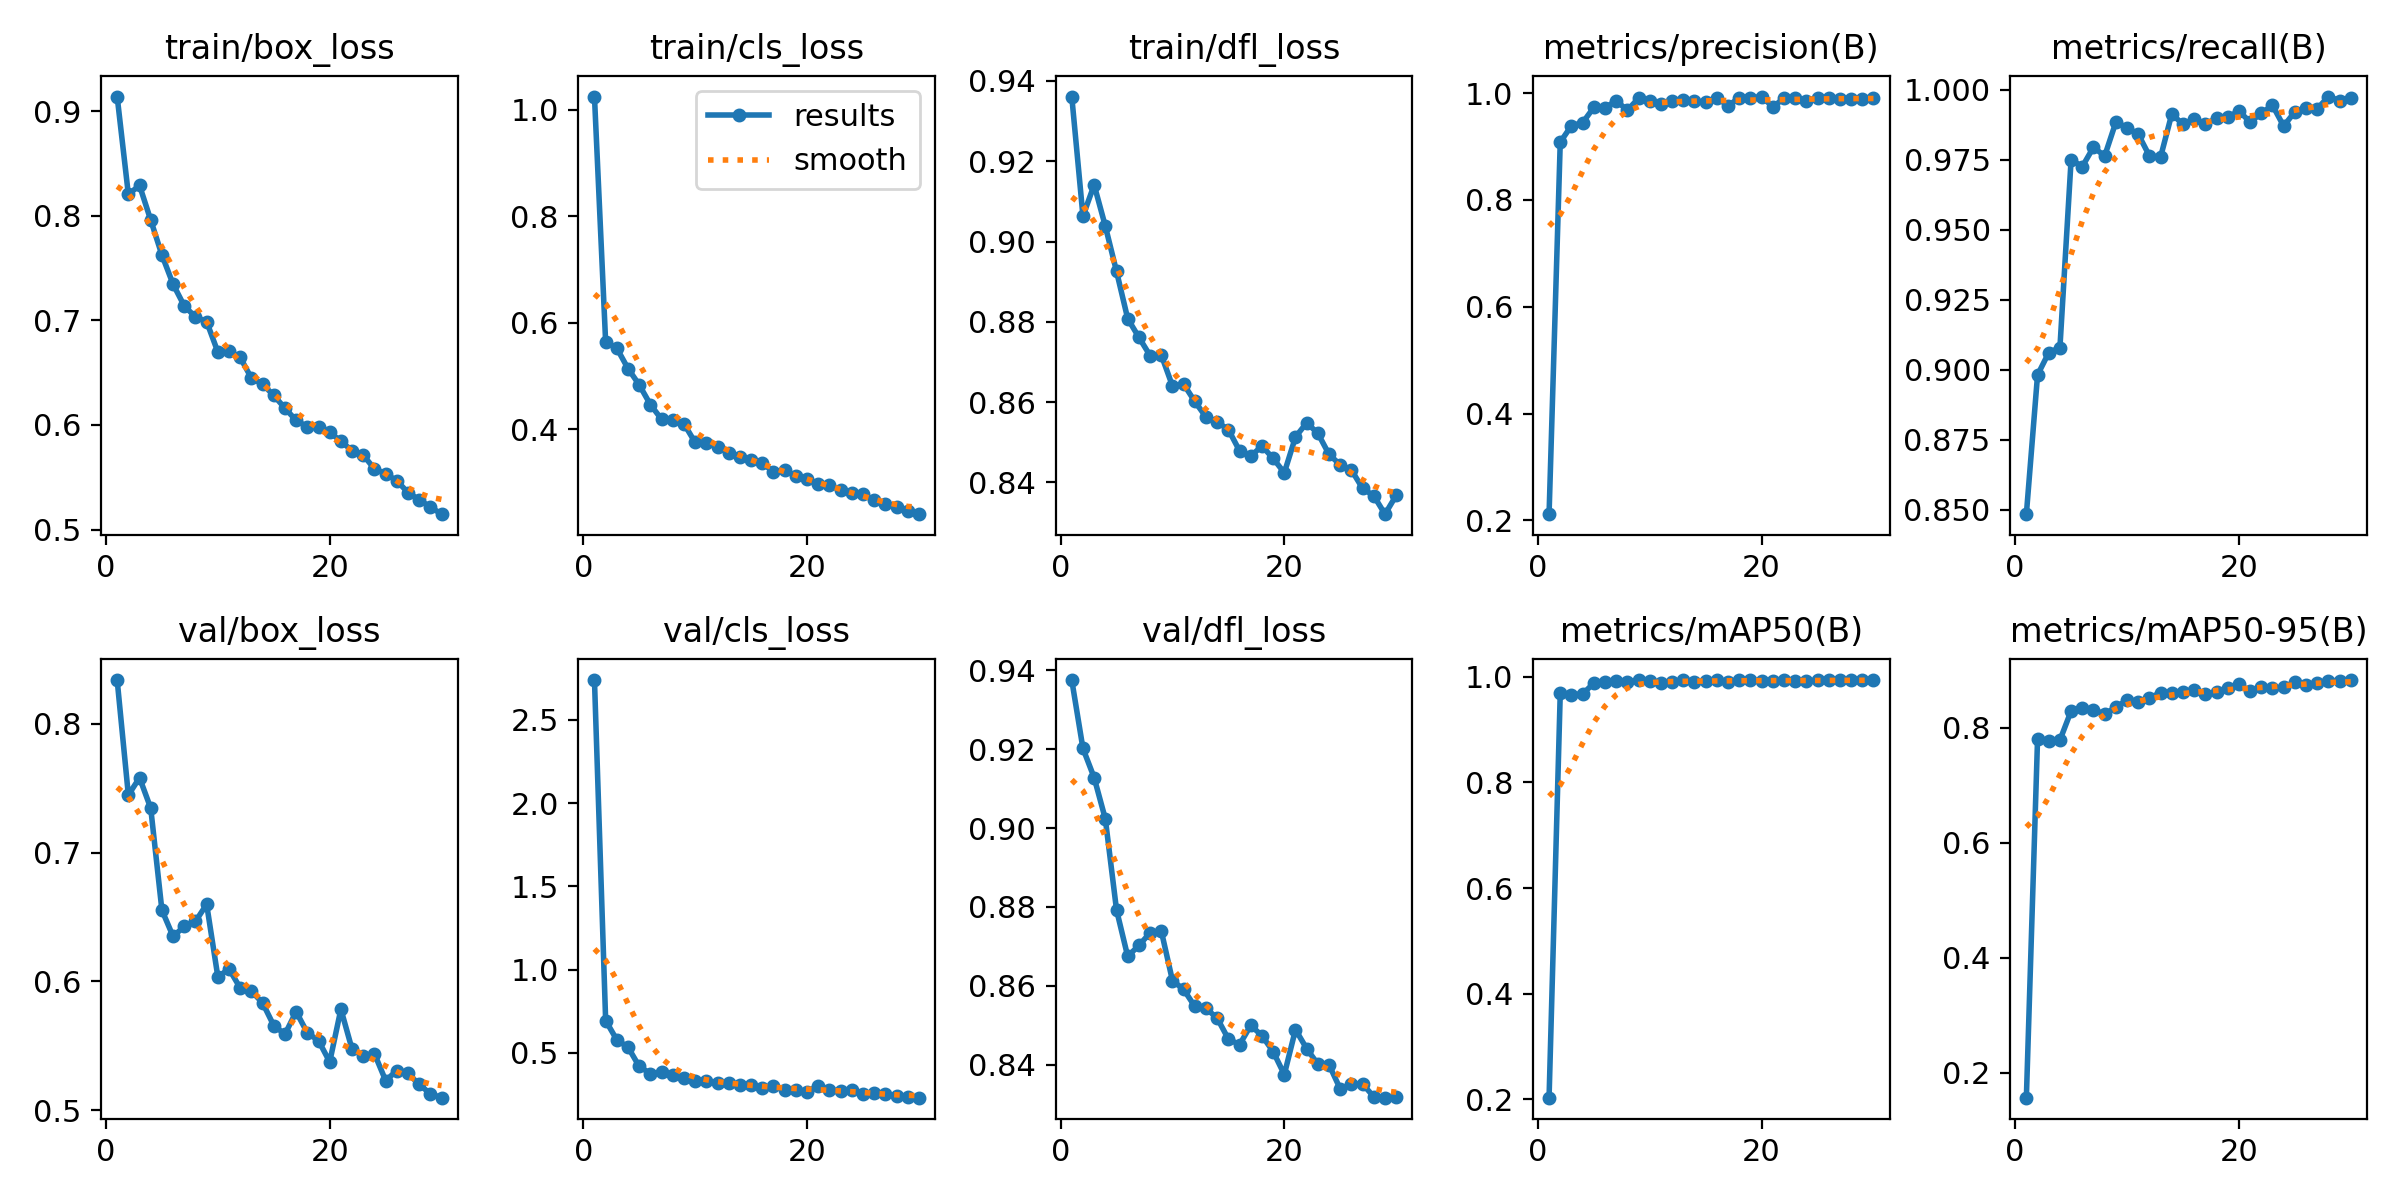

Data behind this chart, as committed beside it:
epoch, time, train/box_loss, train/cls_loss, train/dfl_loss, metrics/precision(B), metrics/recall(B), metrics/mAP50(B), metrics/mAP50-95(B), val/box_loss, val/cls_loss, val/dfl_loss, lr/pg0, lr/pg1, lr/pg2
1, 166.5, 0.9138, 1.025, 0.9361, 0.2115, 0.8484, 0.2031, 0.1564, 0.8339, 2.739, 0.9375, 0.000551, 0.000551, 0.000551
2, 281.3, 0.8204, 0.5638, 0.9063, 0.9083, 0.8981, 0.9692, 0.7801, 0.7446, 0.6946, 0.9202, 0.00107, 0.00107, 0.00107
3, 406.2, 0.8289, 0.5524, 0.9141, 0.9391, 0.9061, 0.9665, 0.7758, 0.7581, 0.5785, 0.9128, 0.001553, 0.001553, 0.001553
4, 526.8, 0.7958, 0.5142, 0.9038, 0.9447, 0.9079, 0.9674, 0.7782, 0.7345, 0.5349, 0.9023, 0.001502, 0.001502, 0.001502
5, 649.7, 0.7624, 0.4838, 0.8926, 0.9733, 0.975, 0.9882, 0.8289, 0.6553, 0.4195, 0.8793, 0.001447, 0.001447, 0.001447
6, 773.1, 0.7345, 0.4466, 0.8808, 0.9729, 0.9725, 0.9905, 0.8348, 0.6349, 0.3761, 0.8675, 0.001392, 0.001392, 0.001392
7, 901.2, 0.7138, 0.4191, 0.8761, 0.9858, 0.9795, 0.9929, 0.8314, 0.6427, 0.3862, 0.8702, 0.001337, 0.001337, 0.001337
8, 1021, 0.7032, 0.4182, 0.8716, 0.9681, 0.9763, 0.9899, 0.8234, 0.6465, 0.37, 0.8734, 0.001282, 0.001282, 0.001282
9, 1144, 0.6987, 0.4107, 0.8718, 0.9905, 0.9884, 0.9931, 0.8355, 0.6598, 0.3476, 0.874, 0.001227, 0.001227, 0.001227
10, 1266, 0.6697, 0.3756, 0.864, 0.9862, 0.9865, 0.9918, 0.8478, 0.6036, 0.3344, 0.8613, 0.001172, 0.001172, 0.001172
11, 1387, 0.6705, 0.3744, 0.8645, 0.98, 0.9841, 0.989, 0.844, 0.6096, 0.333, 0.8591, 0.001117, 0.001117, 0.001117
12, 1510, 0.6645, 0.3665, 0.8602, 0.9849, 0.9764, 0.9899, 0.8519, 0.5949, 0.3191, 0.8548, 0.001062, 0.001062, 0.001062
13, 1629, 0.6448, 0.3566, 0.8563, 0.9878, 0.976, 0.994, 0.8603, 0.5924, 0.3226, 0.8543, 0.001007, 0.001007, 0.001007
14, 1751, 0.6389, 0.3487, 0.855, 0.9845, 0.9913, 0.9905, 0.8598, 0.5833, 0.3107, 0.8518, 0.0009519, 0.0009519, 0.0009519
15, 1869, 0.6283, 0.3428, 0.8532, 0.9836, 0.9876, 0.9925, 0.8616, 0.5657, 0.3053, 0.8465, 0.0008968, 0.0008968, 0.0008968
16, 1992, 0.616, 0.3362, 0.8479, 0.9916, 0.9894, 0.9936, 0.866, 0.559, 0.2888, 0.8451, 0.0008418, 0.0008418, 0.0008418
17, 2108, 0.6044, 0.321, 0.8465, 0.9764, 0.9876, 0.9909, 0.8585, 0.5765, 0.3029, 0.85, 0.0007868, 0.0007868, 0.0007868
18, 2228, 0.5983, 0.3235, 0.8491, 0.9913, 0.9899, 0.9936, 0.8619, 0.56, 0.2806, 0.8474, 0.0007318, 0.0007318, 0.0007318
19, 2348, 0.5977, 0.3126, 0.846, 0.9911, 0.9901, 0.9937, 0.8681, 0.554, 0.2785, 0.8433, 0.0006768, 0.0006768, 0.0006768
20, 2480, 0.593, 0.3065, 0.8424, 0.9937, 0.9924, 0.9927, 0.875, 0.5374, 0.2685, 0.8375, 0.0006218, 0.0006218, 0.0006218
21, 2605, 0.5846, 0.2983, 0.8513, 0.9743, 0.9885, 0.9929, 0.8632, 0.5784, 0.3033, 0.8489, 0.0005668, 0.0005668, 0.0005668
22, 2724, 0.5754, 0.2955, 0.8548, 0.9904, 0.9915, 0.9932, 0.8703, 0.5473, 0.2766, 0.8441, 0.0005118, 0.0005118, 0.0005118
23, 2843, 0.5712, 0.2861, 0.8522, 0.9914, 0.9944, 0.9927, 0.8683, 0.5422, 0.2735, 0.8401, 0.0004568, 0.0004568, 0.0004568
24, 2963, 0.5581, 0.2809, 0.847, 0.9859, 0.987, 0.9919, 0.8699, 0.5438, 0.2753, 0.84, 0.0004017, 0.0004017, 0.0004017
25, 3083, 0.5535, 0.2782, 0.8444, 0.9914, 0.9921, 0.9939, 0.8785, 0.523, 0.2557, 0.8338, 0.0003467, 0.0003467, 0.0003467
26, 3205, 0.5467, 0.2668, 0.8431, 0.9909, 0.9936, 0.9932, 0.8742, 0.5307, 0.2619, 0.8351, 0.0002917, 0.0002917, 0.0002917
27, 3325, 0.5355, 0.2608, 0.8385, 0.9891, 0.9931, 0.9933, 0.8781, 0.5286, 0.2546, 0.8351, 0.0002367, 0.0002367, 0.0002367
28, 3444, 0.5286, 0.2536, 0.8367, 0.9895, 0.9976, 0.9936, 0.8805, 0.52, 0.2435, 0.8319, 0.0001817, 0.0001817, 0.0001817
29, 3573, 0.5217, 0.2474, 0.8321, 0.9893, 0.9961, 0.994, 0.8804, 0.5127, 0.2366, 0.8316, 0.0001267, 0.0001267, 0.0001267
30, 3689, 0.5148, 0.241, 0.8368, 0.9914, 0.9971, 0.9936, 0.8827, 0.5097, 0.2318, 0.8317, 7.1681e-05, 7.1681e-05, 7.1681e-05
